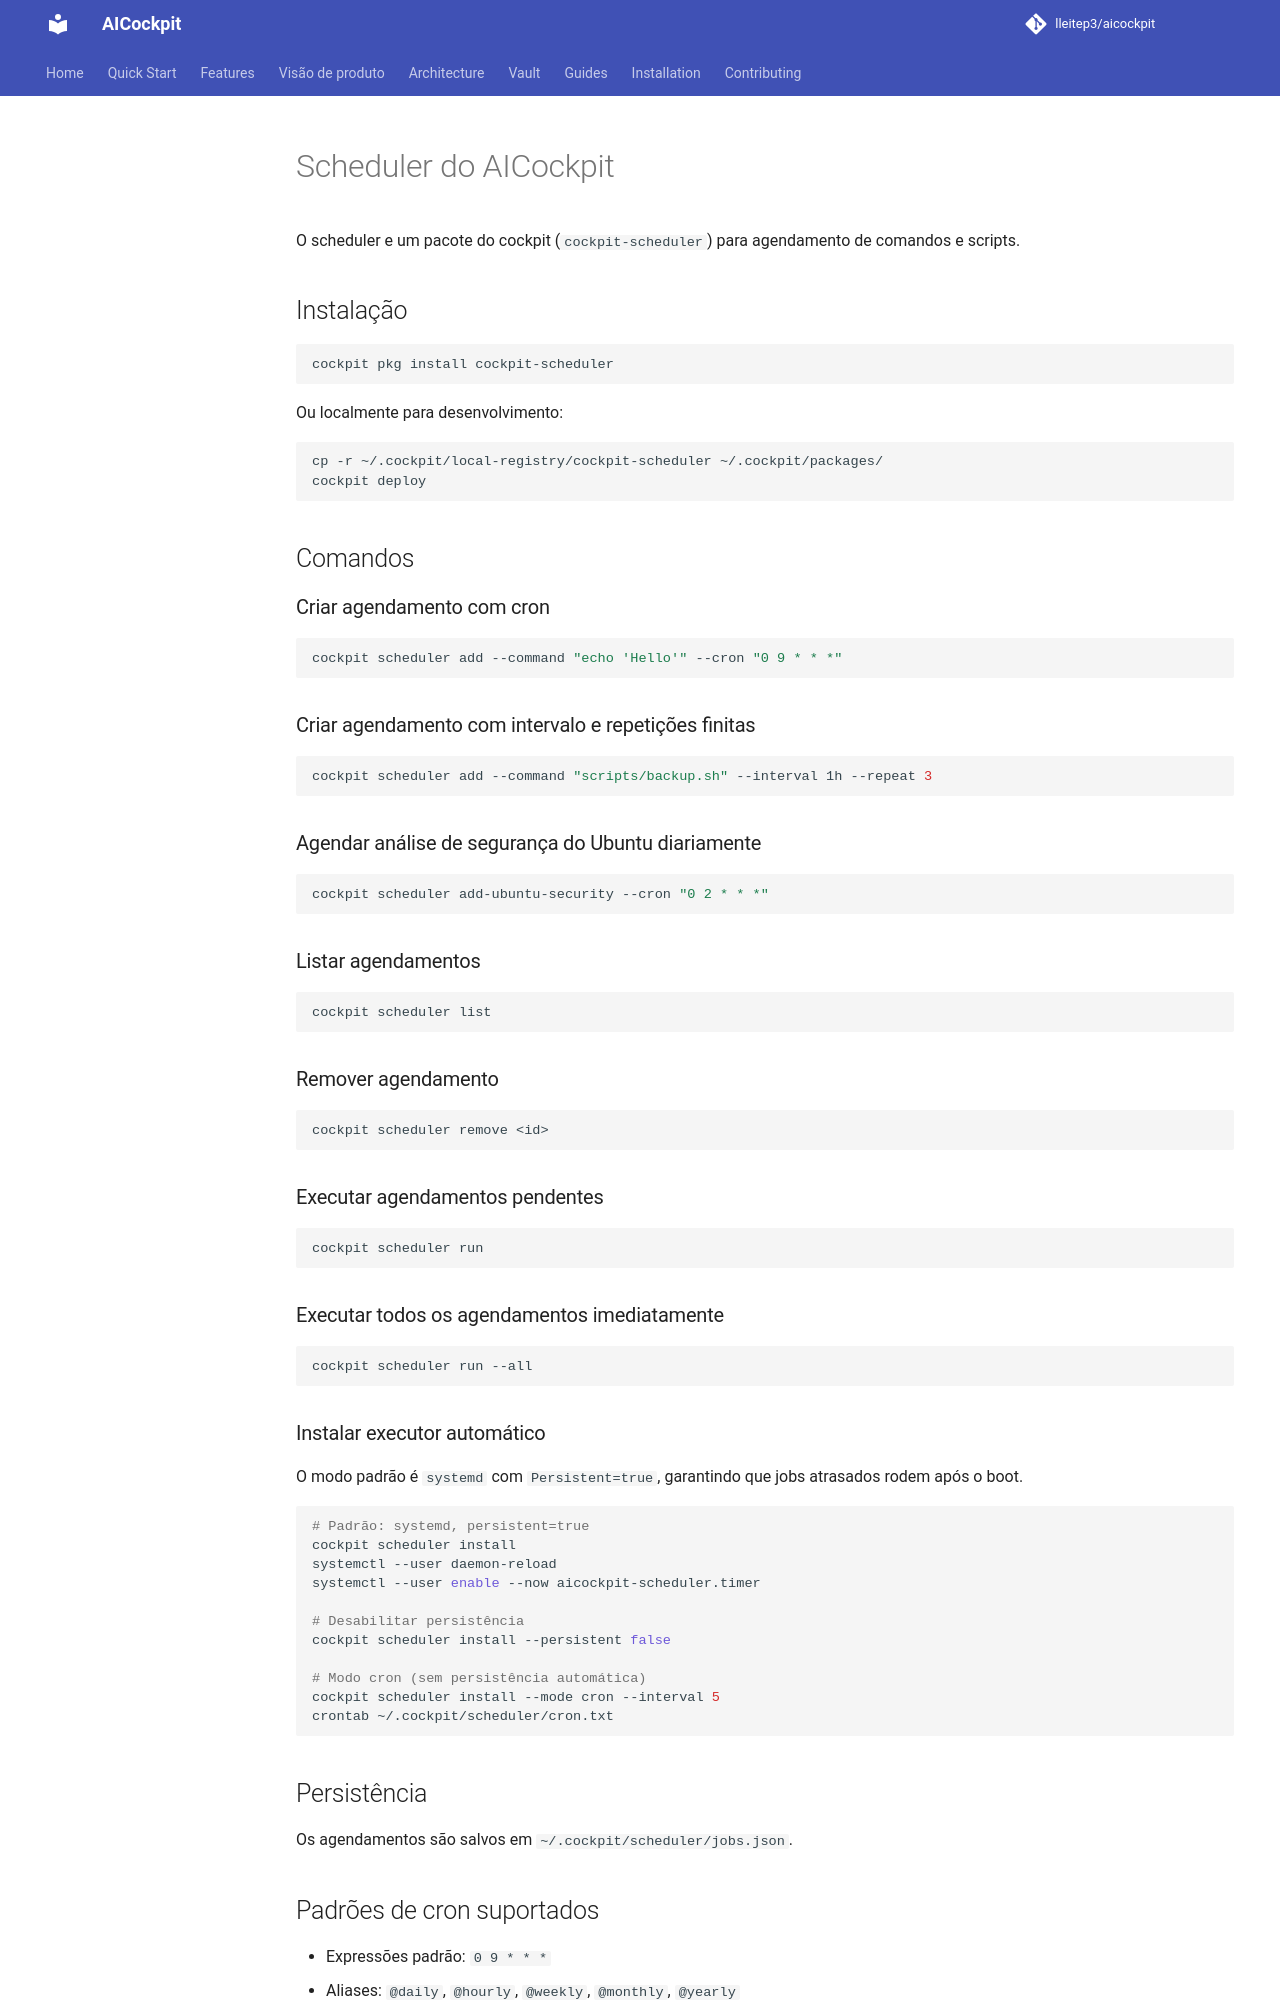

repository: lleitep3/aicockpit · page: kb/scheduler/index.html · generator: mkdocs

---
title: "Scheduler do AICockpit"
description: "Como usar o pacote cockpit-scheduler para agendamento de comandos e scripts"
tags: ["scheduler", "agendamento", "cron", "ubuntu-security", "automation", "pacote"]
created: 2026-07-03
modified: 2026-07-03
author: AICockpit
version: "1.0"
---

# Scheduler do AICockpit

O scheduler e um pacote do cockpit (`cockpit-scheduler`) para agendamento de comandos e scripts.

## Instalação

```bash
cockpit pkg install cockpit-scheduler
```

Ou localmente para desenvolvimento:

```bash
cp -r ~/.cockpit/local-registry/cockpit-scheduler ~/.cockpit/packages/
cockpit deploy
```

## Comandos

### Criar agendamento com cron

```bash
cockpit scheduler add --command "echo 'Hello'" --cron "0 9 * * *"
```

### Criar agendamento com intervalo e repetições finitas

```bash
cockpit scheduler add --command "scripts/backup.sh" --interval 1h --repeat 3
```

### Agendar análise de segurança do Ubuntu diariamente

```bash
cockpit scheduler add-ubuntu-security --cron "0 2 * * *"
```

### Listar agendamentos

```bash
cockpit scheduler list
```

### Remover agendamento

```bash
cockpit scheduler remove <id>
```

### Executar agendamentos pendentes

```bash
cockpit scheduler run
```

### Executar todos os agendamentos imediatamente

```bash
cockpit scheduler run --all
```

### Instalar executor automático

O modo padrão é `systemd` com `Persistent=true`, garantindo que jobs atrasados
rodem após o boot.

```bash
# Padrão: systemd, persistent=true
cockpit scheduler install
systemctl --user daemon-reload
systemctl --user enable --now aicockpit-scheduler.timer

# Desabilitar persistência
cockpit scheduler install --persistent false

# Modo cron (sem persistência automática)
cockpit scheduler install --mode cron --interval 5
crontab ~/.cockpit/scheduler/cron.txt
```

## Persistência

Os agendamentos são salvos em `~/.cockpit/scheduler/jobs.json`.
